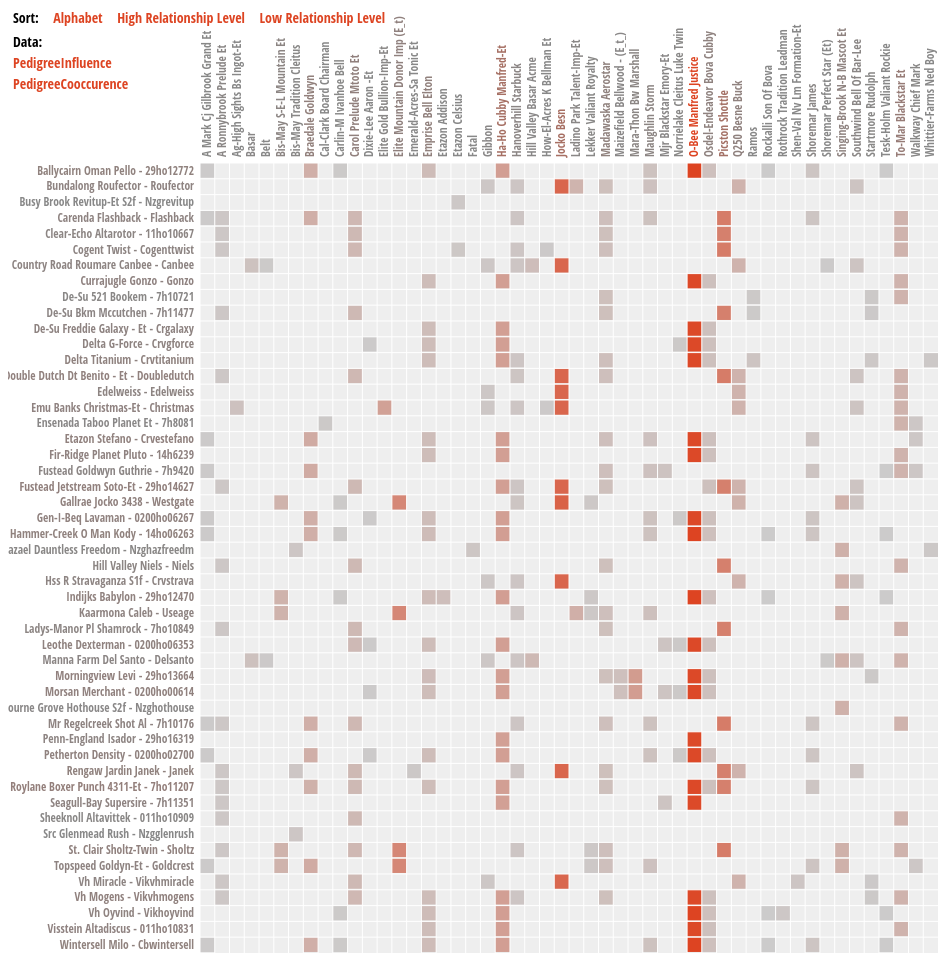
D3 v3 page, settled after 480 driven frames (8 s of simulated time); the page loaded 3 data file(s).


// ── main2.js
// coded by Konstantin@Varik.ru



var loadData = function(filename, cb) {
	//console.log('loadData',filename)
	d3.csv(filename, function(error,data) {
		error && console.log(error);

		// transforming data to nodes array and links array
		//console.log('loadData',data);

		var links = [];
		var totalsX = [];
		var totalsY = [];
		var isFirst = false;

		if (!nodesX) {
			nodesX = [];
			nodesY = [];
			nodesMapX = {};
			nodesMapY = {};

			//console.log('lengthX',lengthX)
			for (key in data[0]) 
				if (key && key != 'Row Order' && key != 'column') {
					nodesX.push({ name: key.toLowerCase(), axis: 'x', index: lengthX });
					nodesMapX[key] = lengthX++;
				}
			data.forEach(function(d){
				if (d.column != 'Column Order') {
					nodesY.push({ name: d.column.toLowerCase(), axis: 'y', index: lengthY });
					nodesMapY[d.column] = lengthY++;
				}
			})
			isFirst = true;
		}
		lengthY = nodesY.length;
		var matrix = d3.range(lengthY).map(function(){return []});
		//console.log(matrix)
		var  k = 0
			,j = 0
			,iniOrders = { x: [], y: [] };

		data.forEach(function(d){
			if (d.column && d.column != 'Column Order') {
				var temp = {}
					,x, y, value;
				for (key in d) 
					if (key != 'column' && key != 'Row Order' && key) {
						value = parseFloat(d[key]) || 0;
						x = nodesMapX[key];
						y = nodesMapY[d.column];
						links.push({ source: y, target: x, value: value  });
						matrix[y][x] = { x: x, y: y, z: value };
						if (!totalsY[y]) totalsY[y] = 0;
						if (!totalsX[x]) totalsX[x] = 0;
						totalsY[y] += value;
						totalsX[x] += value;
						iniOrders.x.push(x);
						iniOrders.y.push(y);
					}
			}
		})
		if (isFirst) {
			alphaOrders = {
				 x: d3.range(lengthX).sort(function(a, b) { return d3.ascending(nodesX[a].name, nodesX[b].name); })
				,y: d3.range(lengthY).sort(function(a, b) { return d3.ascending(nodesY[a].name, nodesY[b].name); })
			}
		}

		 // precompute the orders.
		var orders = {
			 x: d3.range(lengthX).sort(function(a, b) { return totalsX[b] - totalsX[a]; })
			,y: d3.range(lengthY).sort(function(a, b) { return totalsY[b] - totalsY[a]; })
		};


		allData[filename] = { links: links, matrix: matrix, totalsX: totalsX, totalsY: totalsY, orders: orders, iniOrders: iniOrders };
		initList(filename);
		//console.log(allData[filename])
		cb();
	});
}

	//console.log(data, nodes, links, matrix);

var	x, y, z, v, width, height, fontSize, cellSize, margin, svg, orders, sort, order, row, column, nodesX, nodesMapX, nodesY, nodesMapY, alphaOrders
	,allData = {}, currentData
	,alpha = true
	,initial = false
	,inverse = false
	,duration = 1000
	,lengthX = 0
	,lengthY = 0
	,que=queue(1);
	// calc sizes based on div#chart size
var makeChart = function(data) {
	//console.log('makeChart',data)
	var links = data.links;
	var matrix = data.matrix;
	var totals = data.totals
	var orders = data.orders
	var iniOrders = data.iniOrders

	var widthMax = 960;
	var heightMax = 960;
	if (heightMax > 960 && heightMax < widthMax)
		widthMax = heightMax;
		//margin = {top: widthMax / 6, right: 0, bottom: 10, left: heightMax / 5};
	margin = {top: widthMax/6, right: 30, bottom: 10, left: widthMax/5}
		//cellSize = Math.min( widthMax / lengthX, heightMax / lengthY);
	cellSize = widthMax / lengthX;
	width = cellSize * lengthX - margin.left - margin.right;
	height = cellSize * lengthY - margin.top - margin.bottom;
	fontSize = 0.6 * cellSize;


	//console.log('lengthX, lengthY, widthMax,heightMax,width,height,fontSize,cellSize')
	//console.log(lengthX, lengthY, widthMax,heightMax,width,height,fontSize,cellSize)

	// scales
	x = d3.scale.ordinal().rangeBands([0, width]).domain(alphaOrders.x);
	y = d3.scale.ordinal().rangeBands([0, height]).domain(alphaOrders.y);
	z = d3.scale.linear()
			.range(['#ccc','#d42'])
			.clamp(true)
			.domain([ 0, d3.max(links, function(l){ return l.value; }) ]);
	v = d3.scale.linear()
			.range(['#888','#d42'])
			.clamp(true);

	// svg prepare

	//d3.selectAll("#chart svg").remove();

	svg = d3.select("#chart").append("svg");

	
	//svg.append('text').attr({ x: 40, y: 20, id: 'sortx', class: 'control' }).text('sort x').on('click', sort);
	//svg.append('text').attr({ x: 20, y: 40, id: 'sorty', class: 'control' }).text('sort y').on('click', sort);

	svg = svg.attr("width", width + margin.left + margin.right)
		.attr("height", height + margin.top + margin.bottom)
		.append("g")
		.attr("transform", "translate(" + margin.left + "," + margin.top + ")");

	// background
	svg.append("rect")
		.attr("class", "background")
		.attr("width", width)
		.attr("height", height );

	// adding rows
	var row = svg.selectAll(".row")
		.data(matrix)
		.enter().append("g")
		.attr("class", "row")
		//.attr("transform", function(d, i) { return "translate(0," + y(i) + ")"; })
		.each(row);

	row.append("line")
		.attr("x2", width);

	row.append("text")
		.attr("x", -6)
		.attr("y", y.rangeBand() / 2)
		.attr("dy", ".32em")
		.attr("text-anchor", "end")
		.attr("font-size", fontSize)
		//.attr("fill", function(d,i) { return v(nodes[d[0].y+lengthX].total||0); })
		.text(function(d, i) { return nodesY[i].name; });

	// adding columns
	var column = svg.selectAll(".column")
		.data(matrix)
		.enter().append("g")
		.attr("class", "column")
		//.attr("transform", function(d, i) { return "translate(" + x(i) + ")rotate(-90)"; });

	column.append("line")
		.attr("x1", -height);

	column.append("text")
		.attr("x", 6)
		.attr("y", x.rangeBand() / 2)
		.attr("dy", ".32em")
		.attr("text-anchor", "start")
		.attr("font-size", fontSize)
		//.attr("fill", function(d,i) { return v(totals[d[i].x]); })
		.text(function(d, i) { 
			//console.log(i,nodesX[i]); 
			return nodesX[i].name; 
		});

	// adding cells
	function row(row) {
		var cell = d3.select(this).selectAll(".cell")
			.data(row)
		.enter().append("rect")
			.attr("class", "cell")
			//.attr("x", function(d) { return x(d.x); })
			.attr("width", x.rangeBand())
			.attr("height", x.rangeBand())
			//.style("fill-opacity", function(d) { return d.z ? 1 : 0; })
			//.style("fill", function(d) { return z(d.z); })
	}
	return true;
}

var updateChart = function(data){
	currentData = data;
	//console.log('updateChart',data);
	 // precompute the orders.
	var links = data.links;
	var matrix = data.matrix;
	var orders = data.orders;
	var iniOrders = data.iniOrders;
	var totalsX = data.totalsX;
	var totalsY = data.totalsY;

	x.domain(initial ? (iniOrders.x) : (alpha ? alphaOrders.x : orders.x));
	y.domain(initial ? (iniOrders.y) : (alpha ? alphaOrders.y : orders.y));
	if (inverse) {
		y.domain(iniOrders.y.reverse());
		iniOrders.y.reverse()
	}

	z.domain([ 0, d3.max(links, function(l){ return l.value; }) ]);
	v.domain([0, d3.max(totalsX.concat(totalsY), function(t) { return t; })]);

	// adding rows
	row = svg.selectAll(".row")
		.data(matrix)
		//.transition().duration(duration)
		//.attr("transform", function(d, i) { return "translate(0," + y(i) + ")"; })
		.each(row);

	row.select("text")
		.transition().duration(duration)
		.attr("fill", function(d,i) { return v(totalsY[d[0].y]||0); });

	// adding columns
	column = svg.selectAll(".column")
		.data(matrix)
		//.transition().duration(duration)
		//.attr("transform", function(d, i) { return "translate(" + x(i) + ")rotate(-90)"; });

	column.select("text")
		.transition().duration(duration)
		.attr("fill", function(d,i) { return v(totalsX[d[i].x]); });

	// adding cells
	function row(row) {
		var cell = d3.select(this).selectAll(".cell")
			.data(row)
			.on("mouseover", mouseover)
			.on("mouseout", mouseout)
				//.style("fill-opacity", function(d) { return z(d.z); })
			.attr('opacity', function(d){ return d.z ? 1 : 0; })
			.attr("fill", function(d) { return z(d.z || 0); })
			.transition().duration(duration || 500)
			.attr("x", function(d) { return x(d.x); })
	}
	function mouseover(p) {
		d3.selectAll(".row text").classed("active", function(d, i) { return i == p.y; });
		d3.selectAll(".column text").classed("active", function(d, i) { return i == p.x; });
		//d3.select('div.value').html('<br>' + nodesX[p.x].name + '<br>' + nodesY[p.y].name  + '<br>y: ' + p.y + '  x: ' + p.x  + '  z: ' + p.z)
	}

	function mouseout() {
		d3.selectAll("text").classed("active", false);
	}	
	
	var t = svg.transition().duration(duration);

	t.selectAll(".row")
		.delay(function(d, i) { return y(i) * 2; })
		.attr("transform", function(d, i) { return "translate(0," + y(i) + ")"; })
	.selectAll(".cell")
		.delay(function(d) { return x(d.x) * 2; })
		.attr("x", function(d) { return x(d.x); });

	t.selectAll(".column")
		.delay(function(d, i) { return x(i) * 2; })
		.attr("transform", function(d, i) { return "translate(" + x(i) + ")rotate(-90)"; });
}

var initChart = function(filename, cb){
	data = allData[filename];
	//console.log('initChart',data)
	makeChart(data);
	updateChart(data);

	d3.selectAll('span.sort').on('click',function(){
		if (this.id == 'initial'){
			initial = true;
			inverse = false;
		} else if (this.id == 'alphabet') {
			initial = false;
			alpha = true;
			inverse = false;
		} else if (this.id == 'inverse'){
			initial = true;
			inverse = true;
		} else {
			initial = false;
			alpha = false;
			inverse = false;
		}
		d3.selectAll('span.sort').classed('active', 0);
		d3.select(this).classed('active', 1);
		updateChart(currentData);
	});
	cb();
}
var initList = function(filename){
	var li = d3.select('ul').append('li')
		.attr('id',filename)
		.text(filename.replace('.csv',''))
		.on('click', function(){
			console.log(this.id);
			d3.selectAll('li').classed('active',0);
			d3.select(this).classed('active',1);
			
			updateChart(allData[this.id]);
		});
	d3.select('ul').select('li').classed('active',1)
}
d3.csv('files.csv', function(error,files) {
	error && console.error(error);
	var i = 0;
	files.forEach(function(f){
		var filename = f.filename;
		que.defer(loadData, filename);
		!(i++) && que.defer(initChart,filename);
	})
});


### data: files.csv
filename
PedigreeInfluence.csv
PedigreeCooccurence.csv